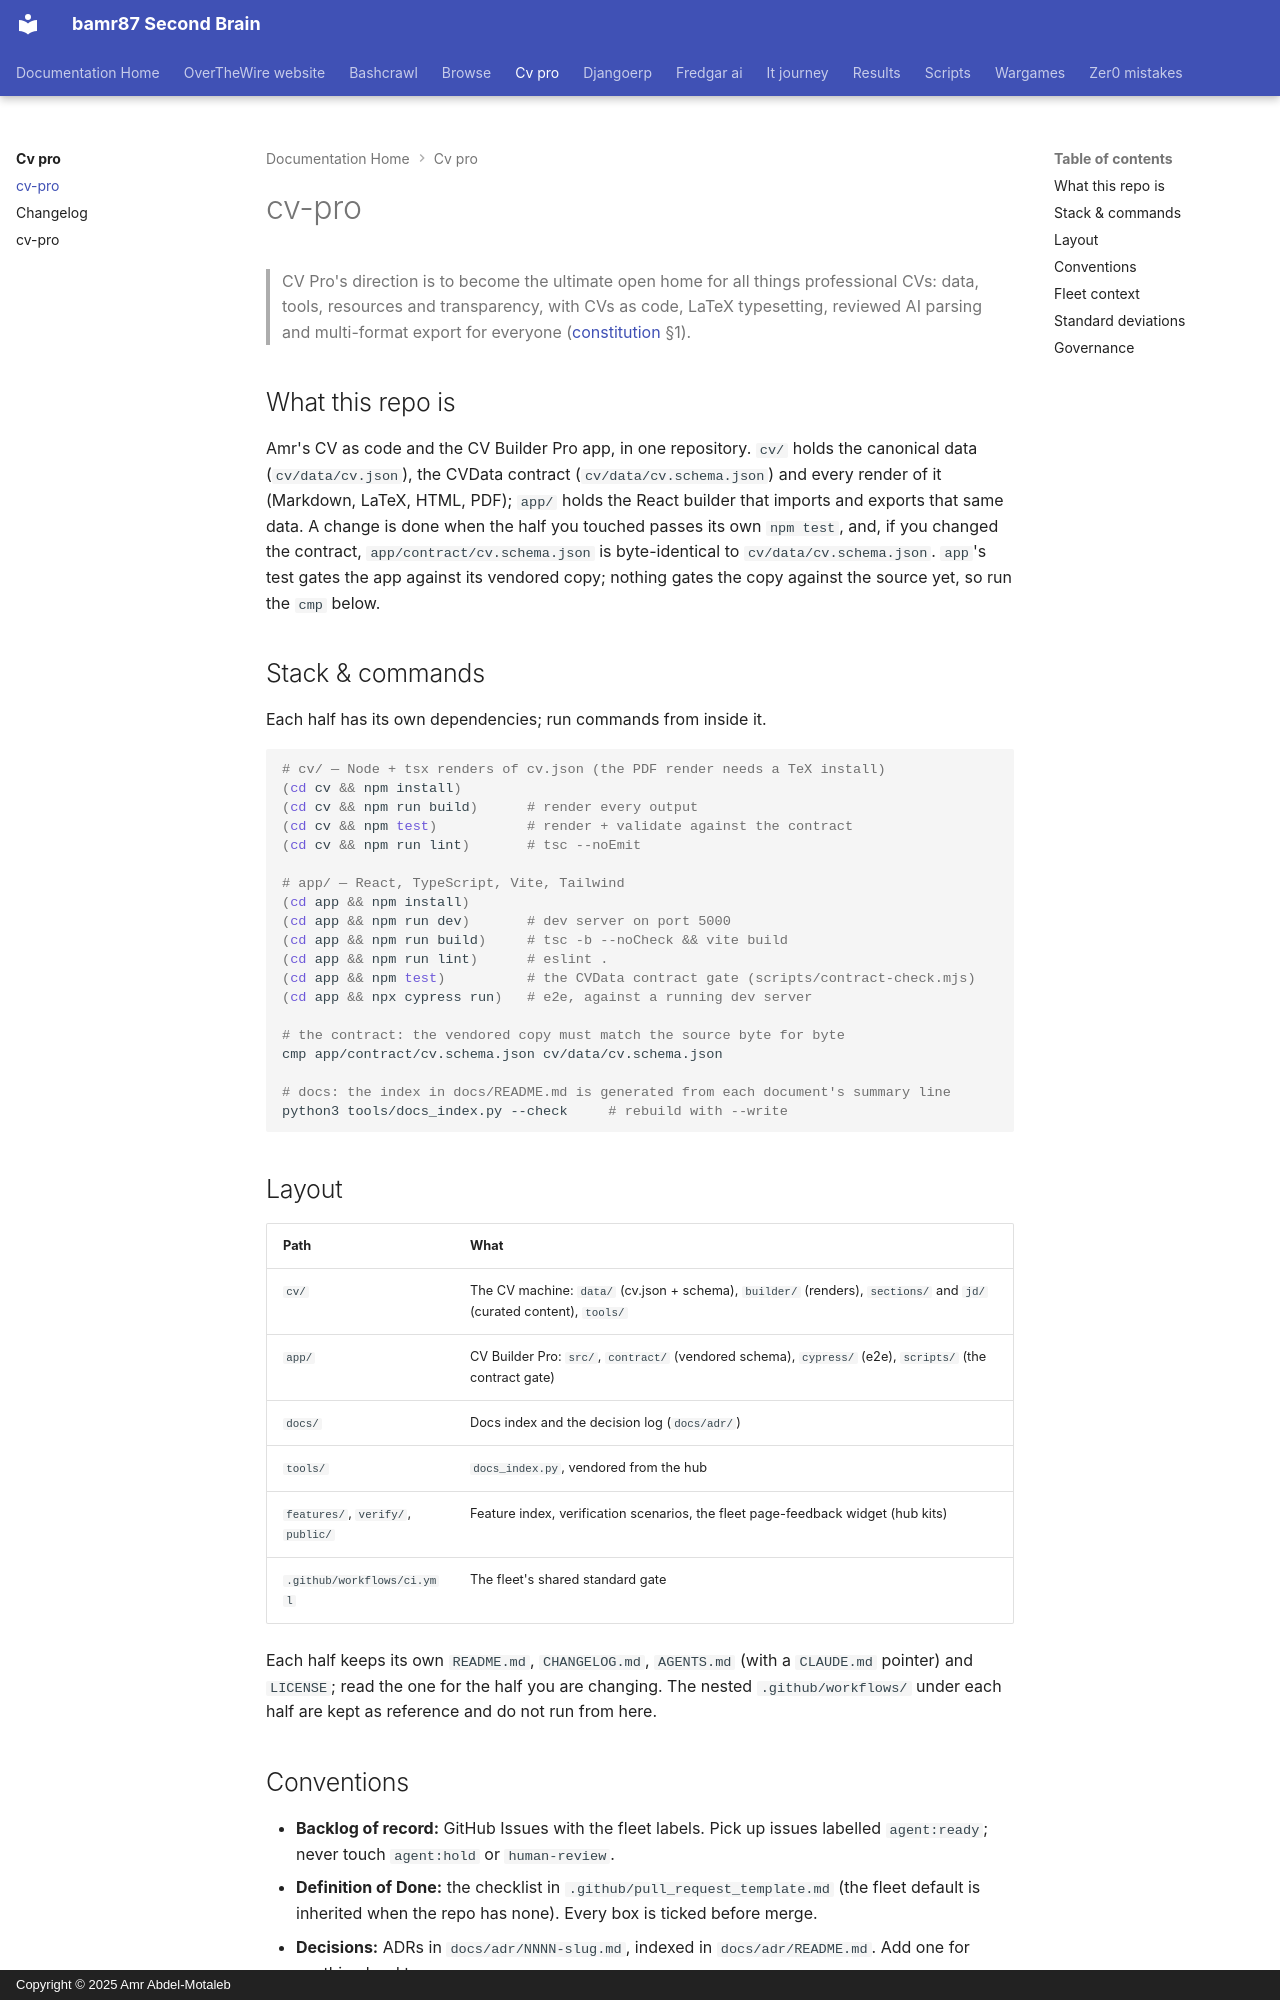

repository: bamr87/README · page: cv-pro/AGENTS/index.html · generator: mkdocs · copyright: Copyright © 2025 Amr Abdel-Motaleb

---
source_file: AGENTS.md
source_repo: bamr87/cv-pro
source_url: https://github.com/bamr87/cv-pro/blob/main/AGENTS.md
title: cv-pro
---
# cv-pro

> CV Pro's direction is to become the ultimate open home for all things professional CVs: data, tools, resources and transparency, with CVs as code, LaTeX typesetting, reviewed AI parsing and multi-format export for everyone ([constitution](docs/constitution.md) §1).

## What this repo is

Amr's CV as code and the CV Builder Pro app, in one repository. `cv/` holds the canonical data (`cv/data/cv.json`), the CVData contract (`cv/data/cv.schema.json`) and every render of it (Markdown, LaTeX, HTML, PDF); `app/` holds the React builder that imports and exports that same data. A change is done when the half you touched passes its own `npm test`, and, if you changed the contract, `app/contract/cv.schema.json` is byte-identical to `cv/data/cv.schema.json`. `app`'s test gates the app against its vendored copy; nothing gates the copy against the source yet, so run the `cmp` below.

## Stack & commands

Each half has its own dependencies; run commands from inside it.

```bash
# cv/ — Node + tsx renders of cv.json (the PDF render needs a TeX install)
(cd cv && npm install)
(cd cv && npm run build)      # render every output
(cd cv && npm test)           # render + validate against the contract
(cd cv && npm run lint)       # tsc --noEmit

# app/ — React, TypeScript, Vite, Tailwind
(cd app && npm install)
(cd app && npm run dev)       # dev server on port 5000
(cd app && npm run build)     # tsc -b --noCheck && vite build
(cd app && npm run lint)      # eslint .
(cd app && npm test)          # the CVData contract gate (scripts/contract-check.mjs)
(cd app && npx cypress run)   # e2e, against a running dev server

# the contract: the vendored copy must match the source byte for byte
cmp app/contract/cv.schema.json cv/data/cv.schema.json

# docs: the index in docs/README.md is generated from each document's summary line
python3 tools/docs_index.py --check     # rebuild with --write
```

## Layout

| Path | What |
| --- | --- |
| `cv/` | The CV machine: `data/` (cv.json + schema), `builder/` (renders), `sections/` and `jd/` (curated content), `tools/` |
| `app/` | CV Builder Pro: `src/`, `contract/` (vendored schema), `cypress/` (e2e), `scripts/` (the contract gate) |
| `docs/` | Docs index and the decision log (`docs/adr/`) |
| `tools/` | `docs_index.py`, vendored from the hub |
| `features/`, `verify/`, `public/` | Feature index, verification scenarios, the fleet page-feedback widget (hub kits) |
| `.github/workflows/ci.yml` | The fleet's shared standard gate |

Each half keeps its own `README.md`, `CHANGELOG.md`, `AGENTS.md` (with a `CLAUDE.md` pointer) and `LICENSE`; read the one for the half you are changing. The nested `.github/workflows/` under each half are kept as reference and do not run from here.
